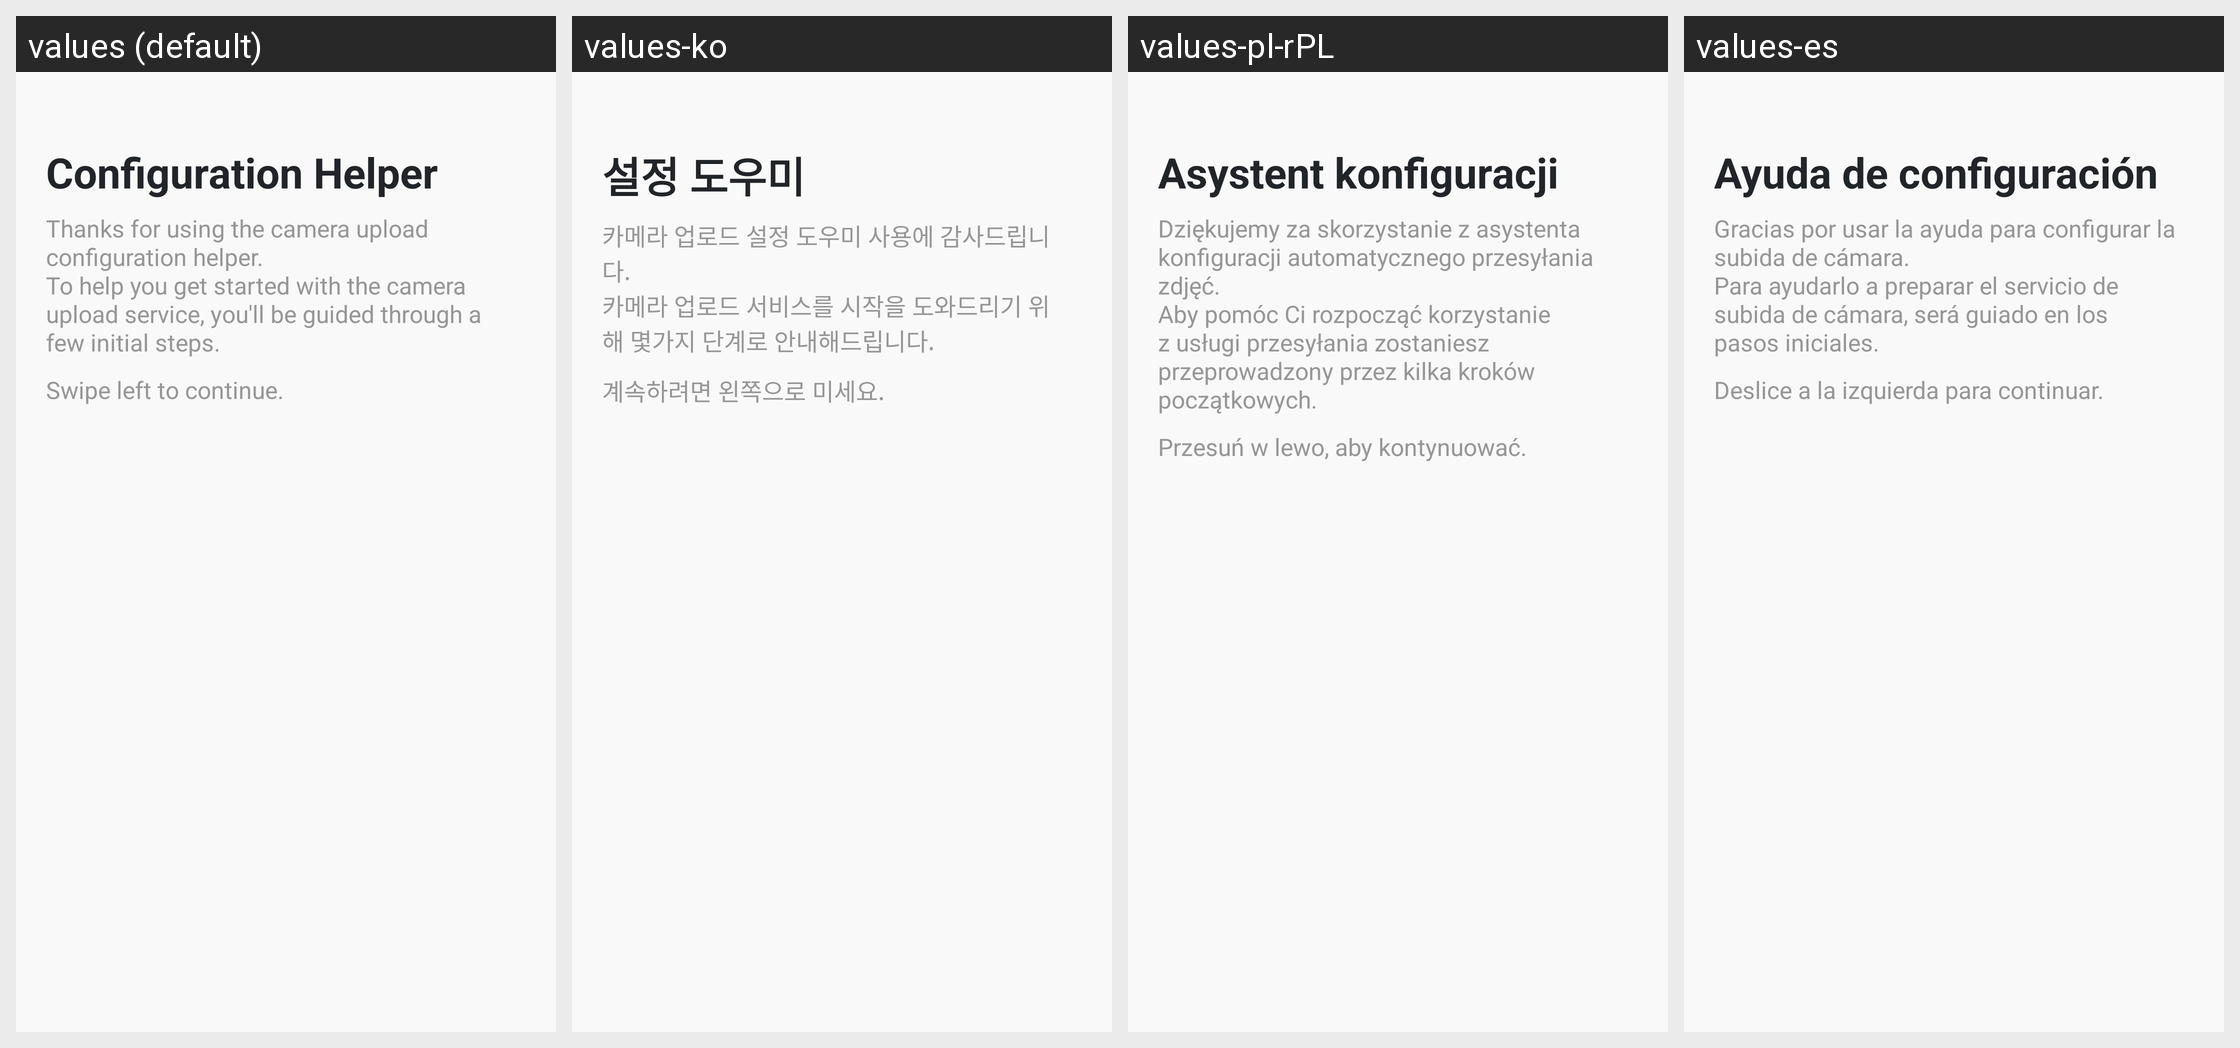

This grid shows one Android layout under several languages. Give, for every string resource on the screen, its name, the default text and each shown locale's text.
Android screen res/layout/cuc_welcome_fragment.xml rendered under 4 locales, left to right: values (default), values-ko, values-pl-rPL, values-es. Device: Nexus 5 (rendered at 1080×1920; each locale shown at half size, 540×960, under a caption strip naming it); theme App.Theme.
Other locales in the repository, not shown: values-ar, values-cs-rCZ, values-de, values-el, values-es-rAR, values-fi, values-fr, values-hu, values-is-rIS, values-it, values-ja-rJP, values-nb-rNO, values-nl-rNL, values-pt-rBR, values-ru, values-tr, values-uz, values-zh-rCN, values-zh-rTW.
Strings drawn on this screen, with the default value and each locale's value (text and hints the layout hard-codes, and strings that could not be matched under every locale, appear in the picture but are not listed):

settings_cuc_title
  values: Configuration Helper
  values-ko: 설정 도우미
  values-pl-rPL: Asystent konfiguracji
  values-es: Ayuda de configuración

settings_cuc_welcome_text
  values: Thanks for using the camera upload configuration helper. 
      To help you get started with the camera upload service, you'll be guided through a few initial steps.
  values-ko: 카메라 업로드 설정 도우미 사용에 감사드립니다. 
      카메라 업로드 서비스를 시작을 도와드리기 위해 몇가지 단계로 안내해드립니다.
  values-pl-rPL: Dziękujemy za skorzystanie z asystenta konfiguracji automatycznego przesyłania zdjęć.
      Aby pomóc Ci rozpocząć korzystanie z usługi przesyłania zostaniesz przeprowadzony przez kilka kroków początkowych.
  values-es: Gracias por usar la ayuda para configurar la subida de cámara. 
      Para ayudarlo a preparar el servicio de subida de cámara, será guiado en los pasos iniciales.

settings_cuc_swipe_left
  values: Swipe left to continue.
  values-ko: 계속하려면 왼쪽으로 미세요.
  values-pl-rPL: Przesuń w lewo, aby kontynuować.
  values-es: Deslice a la izquierda para continuar.
